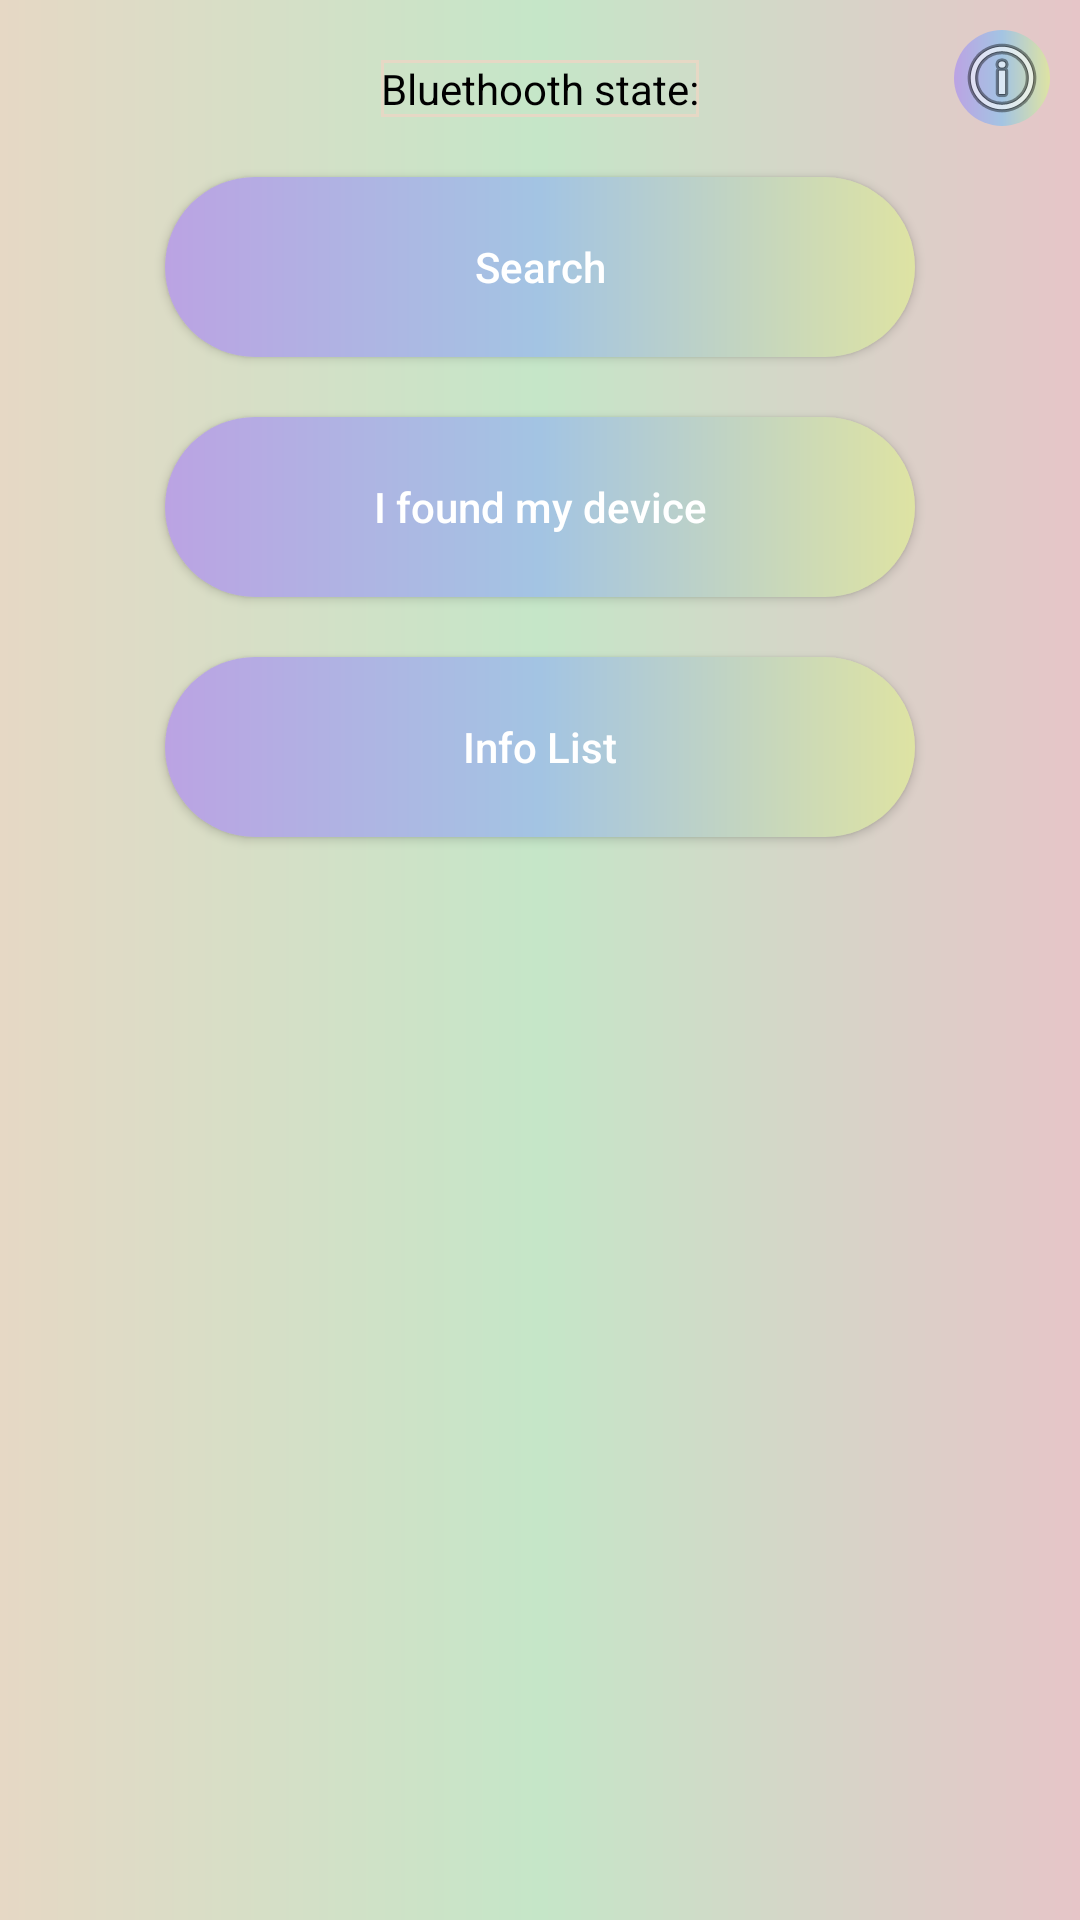

Write the Android layout XML for this screen, with the resource values it uses.
<!-- AndroidManifest.xml: application theme Theme.BTservice -->
<!-- res/layout/main.xml -->
<?xml version="1.0" encoding="utf-8"?>
<androidx.constraintlayout.widget.ConstraintLayout xmlns:android="http://schemas.android.com/apk/res/android"
    xmlns:app="http://schemas.android.com/apk/res-auto"
    xmlns:tools="http://schemas.android.com/tools"
    android:layout_width="match_parent"
    android:layout_height="match_parent"
    android:background="@drawable/back"
    >

    <ImageView
        android:id="@+id/imageView"
        android:layout_width="wrap_content"
        android:layout_height="wrap_content"
        android:layout_gravity="center_horizontal"
        app:layout_constraintEnd_toEndOf="parent"
        app:layout_constraintStart_toStartOf="parent"
        app:layout_constraintTop_toTopOf="parent"
        app:srcCompat="@raw/bt"
        />

    <androidx.appcompat.widget.AppCompatButton

        android:id="@+id/btnsearch"
        android:layout_width="250dp"
        android:layout_height="60dp"
        android:layout_marginTop="20dp"
        android:background="@drawable/colooors"
        android:text="Search"
        android:textAllCaps="false"
        android:textColor="#FFFFFF"
        app:layout_constraintEnd_toEndOf="parent"
        app:layout_constraintStart_toStartOf="parent"
        app:layout_constraintTop_toBottomOf="@+id/state"
        tools:ignore="MissingConstraints" />

    <androidx.appcompat.widget.AppCompatButton
        android:id="@+id/btnstop"
        android:layout_width="250dp"
        android:layout_height="60dp"
        android:layout_marginTop="20dp"
        android:background="@drawable/colooors"
        android:text="I found my device"
        android:textAllCaps="false"
        android:textColor="#FFFFFF"
        app:layout_constraintEnd_toEndOf="parent"
        app:layout_constraintStart_toStartOf="parent"
        app:layout_constraintTop_toBottomOf="@+id/btnsearch"
        tools:ignore="MissingConstraints" />

    <androidx.appcompat.widget.AppCompatButton
        android:id="@+id/lv"
        android:layout_width="250dp"
        android:layout_height="60dp"
        android:layout_marginTop="20dp"
        android:background="@drawable/colooors"
        android:text="Info List"
        android:textAllCaps="false"
        android:textColor="#FFFFFF"
        app:layout_constraintEnd_toEndOf="parent"
        app:layout_constraintStart_toStartOf="parent"
        app:layout_constraintTop_toBottomOf="@+id/btnstop"
        tools:ignore="MissingConstraints" />

    <ImageButton
        android:id="@+id/imageButton"
        android:layout_width="wrap_content"
        android:layout_height="wrap_content"
        android:layout_marginTop="10dp"
        android:layout_marginEnd="10dp"
        android:background="@drawable/colooors"
        app:layout_constraintEnd_toEndOf="parent"
        app:layout_constraintTop_toTopOf="parent"
        app:srcCompat="@android:drawable/ic_menu_info_details" />

    <TextView
        android:id="@+id/state"
        android:layout_width="wrap_content"
        android:layout_height="wrap_content"
        android:layout_marginTop="20dp"
        android:background="@drawable/contur"
        android:text="Bluethooth state:"
        android:textColor="#000000"
        app:layout_constraintEnd_toEndOf="parent"
        app:layout_constraintStart_toStartOf="parent"
        app:layout_constraintTop_toBottomOf="@+id/imageView"
        tools:ignore="MissingConstraints" />

</androidx.constraintlayout.widget.ConstraintLayout>
<!-- resources referenced by this layout -->
<resources>
  <!-- drawable back (drawable) -->
  <?xml version="1.0" encoding="utf-8"?>
  <shape xmlns:android="http://schemas.android.com/apk/res/android" android:shape="rectangle">
      <gradient android:startColor="#e6d8c5" android:centerColor="#c5e6c8" android:endColor="#e6c5c8"
          android:type="linear">
      </gradient>
  </shape>
  <!-- drawable colooors (drawable) -->
  <?xml version="1.0" encoding="utf-8"?>
  <shape xmlns:android="http://schemas.android.com/apk/res/android" android:shape="rectangle">
      <gradient android:startColor="#bba3e3" android:centerColor="#a3c4e3" android:endColor="#dee3a3"
          android:type="linear">
      </gradient>
      <corners android:radius="50dp">
  
      </corners>
  </shape>
  <!-- drawable contur (drawable) -->
  <?xml version="1.0" encoding="utf-8"?>
  <shape android:shape="rectangle" xmlns:android="http://schemas.android.com/apk/res/android">
  <stroke android:color="#e6d8c5" android:width="1dp">
  </stroke>
  </shape>
  <style name="Theme.BTservice" parent="Theme.MaterialComponents.DayNight.NoActionBar">
          
          <item name="colorPrimary">#e6dac5</item>
          <item name="colorPrimaryVariant">#e6dac5</item>
          <item name="colorOnPrimary">@color/white</item>
          
          <item name="colorSecondary">@color/teal_200</item>
          <item name="colorSecondaryVariant">@color/teal_700</item>
          <item name="colorOnSecondary">@color/black</item>
          
          <item name="android:statusBarColor" tools:targetApi="l">?attr/colorPrimaryVariant</item>
          
      </style>
  <!-- not gathered from this repository: default colours our renderer supplied (Android Studio template values) -->
  <color name="teal_200">#FF03DAC5</color>
  <color name="teal_700">#FF018786</color>
  <color name="black">#FF000000</color>
  <color name="white">#FFFFFFFF</color>
</resources>
